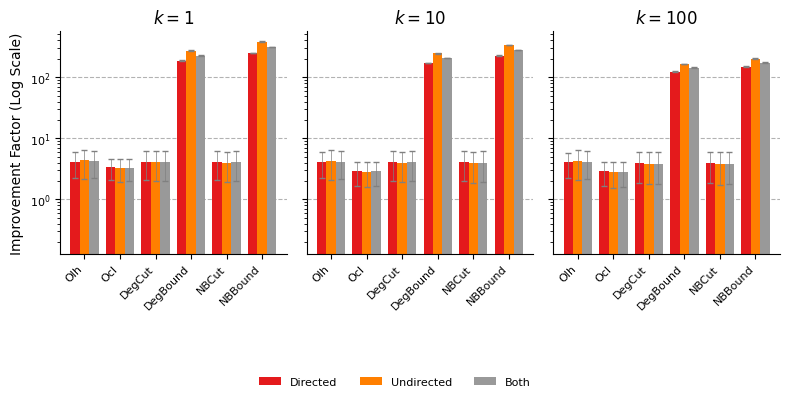

Write the Python code that produced this figure.
import matplotlib.pyplot as plt
import numpy as np

# --- 1. Configure Matplotlib for a consistent, professional look ---
# Using the same settings as before to match the previous plot.
plt.rcParams.update({
    "text.usetex": False,  # Using standard Matplotlib rendering as requested
    "font.family": "serif",
    "font.serif": ["Times New Roman"],
    "axes.labelsize": 10,
    "font.size": 10,
    "legend.fontsize": 8,
    "xtick.labelsize": 8,
    "ytick.labelsize": 8,
    "figure.figsize": (8, 3.5), # Keep figure size consistent
})

# --- 2. Data Preparation for Street Networks ---
algorithms = ["Olh", "Ocl", "DegCut", "DegBound", "NBCut", "NBBound"]
graph_types = ['Directed', 'Undirected', 'Both']

# Data for k=1
means_k1 = {
    'Directed':   [4.11, 3.39, 4.14, 187.10, 4.12, 250.66],
    'Undirected': [4.36, 3.23, 4.06, 272.22, 4.00, 382.47],
    'Both':       [4.23, 3.31, 4.10, 225.69, 4.06, 309.63],
}
stds_k1 = {
    'Directed':   [1.83, 1.28, 2.07, 1.65, 2.07, 1.71],
    'Undirected': [2.18, 1.28, 2.06, 1.67, 2.07, 1.63],
    'Both':       [2.01, 1.28, 2.07, 1.72, 2.07, 1.74],
}

# Data for k=10
means_k10 = {
    'Directed':   [4.04, 2.93, 4.09, 172.06, 4.08, 225.26],
    'Undirected': [4.28, 2.81, 4.01, 245.96, 3.96, 336.47],
    'Both':       [4.16, 2.87, 4.05, 205.72, 4.02, 275.31],
}
stds_k10 = {
    'Directed':   [1.83, 1.24, 2.07, 1.65, 2.07, 1.71],
    'Undirected': [2.18, 1.24, 2.06, 1.68, 2.07, 1.68],
    'Both':       [2.01, 1.24, 2.07, 1.72, 2.07, 1.76],
}

# Data for k=100
means_k100 = {
    'Directed':   [4.03, 2.90, 3.91, 123.91, 3.92, 149.02],
    'Undirected': [4.27, 2.79, 3.84, 164.65, 3.80, 201.42],
    'Both':       [4.15, 2.85, 3.87, 142.84, 3.86, 173.25],
}
stds_k100 = {
    'Directed':   [1.82, 1.24, 2.07, 1.56, 2.08, 1.59],
    'Undirected': [2.18, 1.24, 2.07, 1.67, 2.09, 1.69],
    'Both':       [2.01, 1.24, 2.07, 1.65, 2.08, 1.67],
}

plot_data = [
    {'title': r'$k=1$', 'means': means_k1, 'stds': stds_k1},
    {'title': r'$k=10$', 'means': means_k10, 'stds': stds_k10},
    {'title': r'$k=100$', 'means': means_k100, 'stds': stds_k100},
]

# --- 3. Plotting Logic (identical to the previous script) ---
fig, axes = plt.subplots(1, 3, sharey=True)
colors = plt.cm.Set1(np.linspace(0, 1, 3))
x = np.arange(len(algorithms))
n_groups = len(graph_types)
total_width = 0.8
width = total_width / n_groups

for i, (ax, data) in enumerate(zip(axes, plot_data)):
    for j, (graph_type, color) in enumerate(zip(graph_types, colors)):
        offset = (j - (n_groups - 1) / 2) * width
        means = data['means'][graph_type]
        stds = data['stds'][graph_type]
        
        ax.bar(x + offset, means, width, yerr=stds, label=graph_type, color=color,
               capsize=2, ecolor='gray', error_kw={'linewidth': 0.5})

    ax.set_title(data['title'])
    ax.set_yscale('log')
    ax.set_xticks(x)
    ax.set_xticklabels(algorithms, rotation=45, ha='right')
    ax.yaxis.grid(True, linestyle='--', which='major', color='grey', alpha=0.6)
    ax.set_axisbelow(True)
    ax.spines['top'].set_visible(False)
    ax.spines['right'].set_visible(False)

# --- 4. Global Formatting ---
axes[0].set_ylabel('Improvement Factor (Log Scale)')
handles, labels = axes[0].get_legend_handles_labels()
fig.legend(handles, labels, loc='lower center', bbox_to_anchor=(0.5, -0.15),
           ncol=len(graph_types), fancybox=True, frameon=False)
plt.tight_layout(rect=[0, 0.05, 1, 1])

# --- 5. Save the Figure ---
# **CRITICAL: Changed filename to avoid overwriting the previous plot**
plt.savefig("street_networks_chart.pdf", bbox_inches='tight')
print("Graph saved as street_networks_chart.pdf")

plt.show()